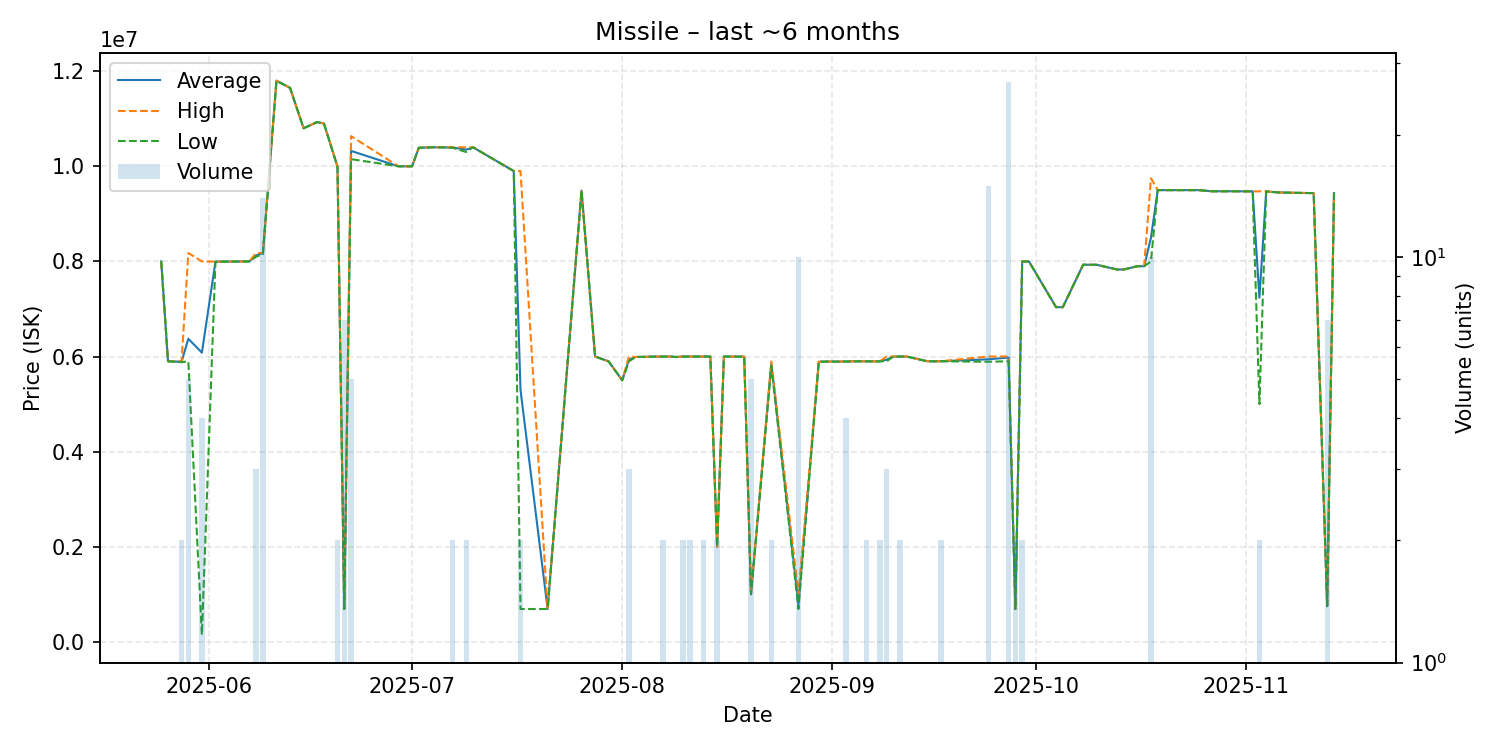

The data file committed next to this chart (first rows):
date, average, highest, lowest, order_count, volume
2025-05-25, 8000000, 8000000, 8000000, 1, 1
2025-05-26, 5900000, 5900000, 5900000, 1, 1
2025-05-28, 5890000, 5900000, 5880000, 2, 2
2025-05-29, 6373200, 8176000, 5900000, 5, 5
2025-05-31, 6080850, 8000000, 146400, 4, 4
2025-06-02, 7995000, 7995000, 7995000, 1, 1
2025-06-07, 8000000, 8000000, 8000000, 1, 1
2025-06-08, 8125667, 8177000, 8100000, 3, 3
2025-06-09, 8175071, 8177000, 8150000, 2, 14
2025-06-11, 11800000, 11800000, 11800000, 1, 1
2025-06-13, 11650000, 11650000, 11650000, 1, 1
2025-06-15, 10800000, 10800000, 10800000, 1, 1
2025-06-17, 10930000, 10930000, 10930000, 1, 1
2025-06-18, 10900000, 10900000, 10900000, 1, 1
2025-06-20, 9995000, 10000000, 9990000, 2, 2
2025-06-21, 691057, 691100, 691000, 2, 7
2025-06-22, 10324000, 10635000, 10150000, 5, 5
2025-06-29, 10000000, 10000000, 10000000, 1, 1
2025-07-01, 10000000, 10000000, 10000000, 1, 1
2025-07-02, 10390000, 10390000, 10390000, 1, 1
2025-07-04, 10400000, 10400000, 10400000, 1, 1
2025-07-05, 10400000, 10400000, 10400000, 1, 1
2025-07-07, 10395000, 10400000, 10390000, 2, 2
2025-07-09, 10350000, 10400000, 10300000, 2, 2
2025-07-10, 10400000, 10400000, 10400000, 1, 1
2025-07-16, 9899000, 9899000, 9899000, 1, 1
2025-07-17, 5295250, 9900000, 690500, 2, 2
2025-07-21, 690500, 690500, 690500, 1, 1
2025-07-26, 9490000, 9490000, 9490000, 1, 1
2025-07-28, 6000000, 6000000, 6000000, 1, 1
2025-07-30, 5897000, 5897000, 5897000, 1, 1
2025-08-01, 5500000, 5500000, 5500000, 1, 1
2025-08-02, 5932667, 5999000, 5899500, 3, 3
2025-08-03, 5990000, 5990000, 5990000, 1, 1
2025-08-06, 5998000, 5998000, 5998000, 1, 1
2025-08-07, 5998500, 5999000, 5998000, 2, 2
2025-08-08, 6000000, 6000000, 6000000, 1, 1
2025-08-09, 5990000, 5990000, 5990000, 1, 1
2025-08-10, 5999500, 6000000, 5999000, 2, 2
2025-08-11, 5999500, 6000000, 5999000, 2, 2
2025-08-13, 5999000, 5999000, 5999000, 2, 2
2025-08-14, 5999000, 5999000, 5999000, 1, 1
2025-08-15, 2000500, 2001000, 2000000, 2, 2
2025-08-16, 5999000, 5999000, 5999000, 1, 1
2025-08-19, 5998000, 5998000, 5998000, 1, 1
2025-08-20, 1001600, 1002000, 1001000, 2, 5
2025-08-23, 5848500, 5894000, 5803000, 2, 2
2025-08-27, 784040, 1001000, 691200, 3, 10
2025-08-30, 5890000, 5890000, 5890000, 1, 1
2025-08-31, 5894000, 5894000, 5894000, 1, 1
2025-09-02, 5893000, 5893000, 5893000, 1, 1
2025-09-03, 5895500, 5899000, 5894000, 4, 4
2025-09-04, 5899000, 5899000, 5899000, 1, 1
2025-09-06, 5898500, 5899000, 5898000, 2, 2
2025-09-08, 5898000, 5898000, 5898000, 2, 2
2025-09-09, 5932667, 6000000, 5899000, 2, 3
2025-09-10, 5999000, 5999000, 5999000, 1, 1
2025-09-11, 5999500, 6000000, 5999000, 2, 2
2025-09-12, 5999000, 5999000, 5999000, 1, 1
2025-09-15, 5900000, 5900000, 5900000, 1, 1
... 32 more rows
